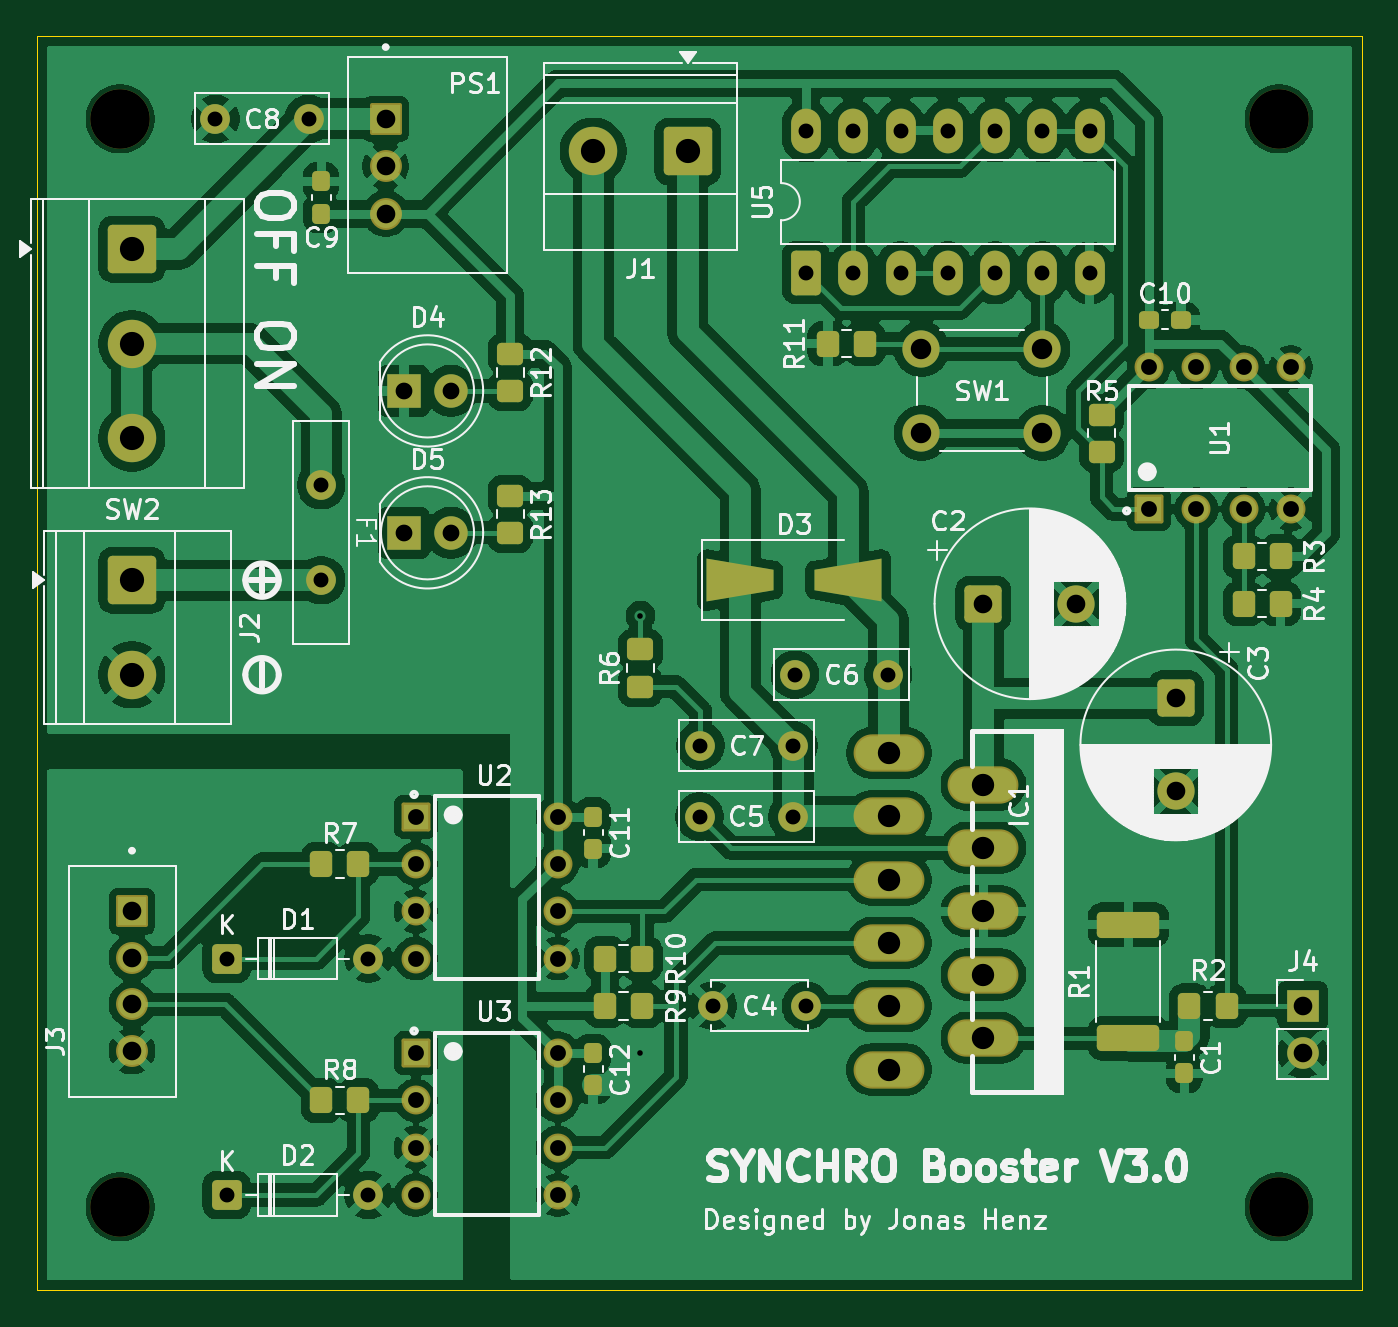
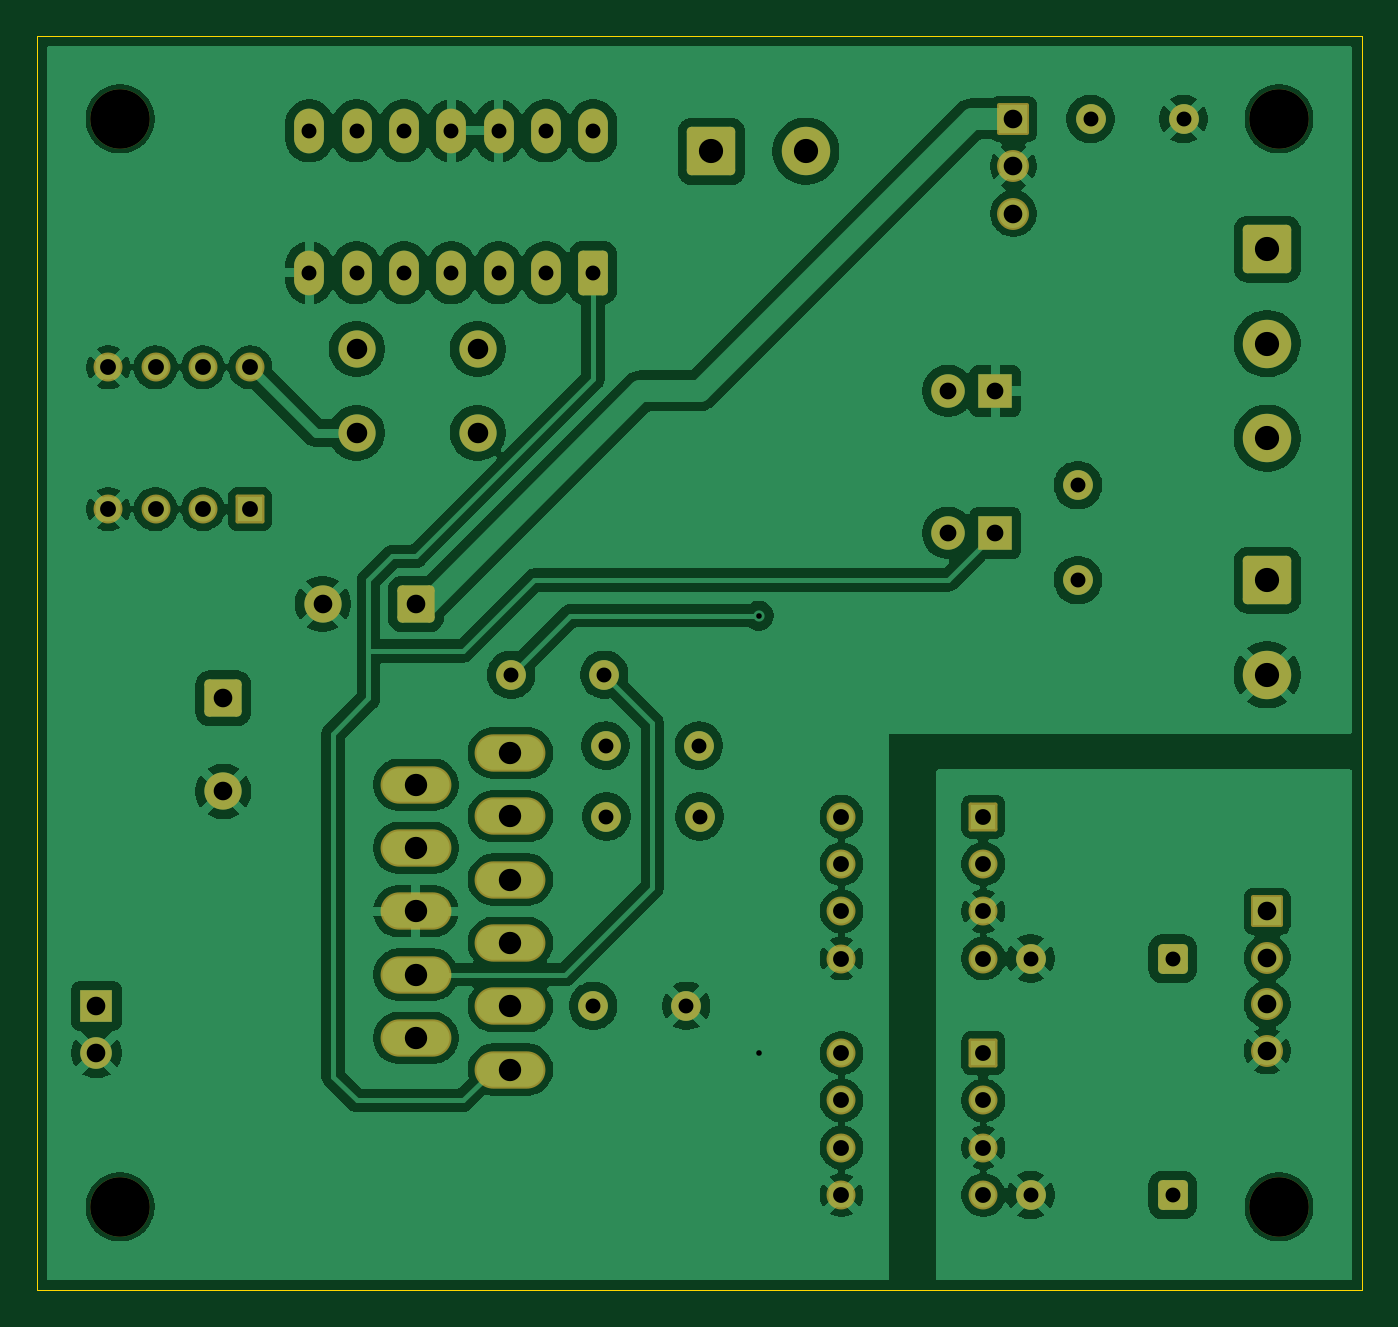
Circuit board: 9 layer files. Board 71.1 x 67.3 mm.
- bottom_copper: SYNCHRO_Booster-B_Cu.gbl (183679 bytes)
- bottom_mask: SYNCHRO_Booster-B_Mask.gbs (5883 bytes)
- bottom_silk: SYNCHRO_Booster-B_Silkscreen.gbo (497 bytes)
- outline: SYNCHRO_Booster-Edge_Cuts.gm1 (657 bytes)
- top_copper: SYNCHRO_Booster-F_Cu.gtl (222559 bytes)
- top_mask: SYNCHRO_Booster-F_Mask.gts (8827 bytes)
- top_silk: SYNCHRO_Booster-F_Silkscreen.gto (108599 bytes)
- drill: SYNCHRO_Booster-NPTH.drl (396 bytes)
- drill: SYNCHRO_Booster-PTH.drl (2205 bytes)

=== bottom_copper: SYNCHRO_Booster-B_Cu.gbl (183679 bytes, source omitted) ===
=== bottom_mask: SYNCHRO_Booster-B_Mask.gbs ===
G04 #@! TF.GenerationSoftware,KiCad,Pcbnew,10.0.6*
G04 #@! TF.CreationDate,2026-10-21T09:58:34+02:00*
G04 #@! TF.ProjectId,SYNCHRO_Booster,53594e43-4852-44f5-9f42-6f6f73746572,rev?*
G04 #@! TF.SameCoordinates,Original*
G04 #@! TF.FileFunction,Soldermask,Bot*
G04 #@! TF.FilePolarity,Negative*
%FSLAX46Y46*%
G04 Gerber Fmt 4.6, Leading zero omitted, Abs format (unit mm)*
G04 Created by KiCad (PCBNEW 10.0.6) date 2026-10-21 09:58:34*
%MOMM*%
%LPD*%
G01*
G04 APERTURE LIST*
G04 Aperture macros list*
%AMRoundRect*
0 Rectangle with rounded corners*
0 $1 Rounding radius*
0 $2 $3 $4 $5 $6 $7 $8 $9 X,Y pos of 4 corners*
0 Add a 4 corners polygon primitive as box body*
4,1,4,$2,$3,$4,$5,$6,$7,$8,$9,$2,$3,0*
0 Add four circle primitives for the rounded corners*
1,1,$1+$1,$2,$3*
1,1,$1+$1,$4,$5*
1,1,$1+$1,$6,$7*
1,1,$1+$1,$8,$9*
0 Add four rect primitives between the rounded corners*
20,1,$1+$1,$2,$3,$4,$5,0*
20,1,$1+$1,$4,$5,$6,$7,0*
20,1,$1+$1,$6,$7,$8,$9,0*
20,1,$1+$1,$8,$9,$2,$3,0*%
G04 Aperture macros list end*
%ADD10C,3.200000*%
%ADD11C,1.600000*%
%ADD12RoundRect,0.250000X-1.050000X1.050000X-1.050000X-1.050000X1.050000X-1.050000X1.050000X1.050000X0*%
%ADD13C,2.600000*%
%ADD14RoundRect,0.250000X1.050000X1.050000X-1.050000X1.050000X-1.050000X-1.050000X1.050000X-1.050000X0*%
%ADD15RoundRect,0.250000X-0.750000X-0.750000X0.750000X-0.750000X0.750000X0.750000X-0.750000X0.750000X0*%
%ADD16C,2.000000*%
%ADD17R,1.800000X1.800000*%
%ADD18C,1.800000*%
%ADD19RoundRect,0.102000X-0.675000X-0.675000X0.675000X-0.675000X0.675000X0.675000X-0.675000X0.675000X0*%
%ADD20C,1.554000*%
%ADD21RoundRect,0.250000X0.550000X-0.950000X0.550000X0.950000X-0.550000X0.950000X-0.550000X-0.950000X0*%
%ADD22O,1.600000X2.400000*%
%ADD23RoundRect,0.250000X-0.750000X0.750000X-0.750000X-0.750000X0.750000X-0.750000X0.750000X0.750000X0*%
%ADD24RoundRect,0.102000X-0.754000X0.754000X-0.754000X-0.754000X0.754000X-0.754000X0.754000X0.754000X0*%
%ADD25C,1.712000*%
%ADD26RoundRect,0.102000X0.754000X-0.754000X0.754000X0.754000X-0.754000X0.754000X-0.754000X-0.754000X0*%
%ADD27RoundRect,0.102000X0.675000X-0.675000X0.675000X0.675000X-0.675000X0.675000X-0.675000X-0.675000X0*%
%ADD28O,3.804000X2.004000*%
%ADD29RoundRect,0.250000X-0.550000X-0.550000X0.550000X-0.550000X0.550000X0.550000X-0.550000X0.550000X0*%
%ADD30R,1.700000X1.700000*%
%ADD31C,1.700000*%
G04 APERTURE END LIST*
D10*
G04 #@! TO.C,REF\u002A\u002A*
X60325000Y-150495000D03*
G04 #@! TD*
G04 #@! TO.C,REF\u002A\u002A*
X122555000Y-92075000D03*
G04 #@! TD*
G04 #@! TO.C,REF\u002A\u002A*
X122555000Y-150495000D03*
G04 #@! TD*
D11*
G04 #@! TO.C,F1*
X71120000Y-111740000D03*
X71120000Y-116840000D03*
G04 #@! TD*
D12*
G04 #@! TO.C,J2*
X60960000Y-116840000D03*
D13*
X60960000Y-121920000D03*
G04 #@! TD*
D14*
G04 #@! TO.C,J1*
X90810000Y-93807500D03*
D13*
X85730000Y-93807500D03*
G04 #@! TD*
D15*
G04 #@! TO.C,C2*
X106680000Y-118110000D03*
D16*
X111680000Y-118110000D03*
G04 #@! TD*
D11*
G04 #@! TO.C,C8*
X70445000Y-92075000D03*
X65445000Y-92075000D03*
G04 #@! TD*
D17*
G04 #@! TO.C,D5*
X75560000Y-114300000D03*
D18*
X78100000Y-114300000D03*
G04 #@! TD*
D19*
G04 #@! TO.C,U2*
X76200000Y-129540000D03*
D20*
X76200000Y-132080000D03*
X76200000Y-134620000D03*
X76200000Y-137160000D03*
X83820000Y-137160000D03*
X83820000Y-134620000D03*
X83820000Y-132080000D03*
X83820000Y-129540000D03*
G04 #@! TD*
D12*
G04 #@! TO.C,SW2*
X60960000Y-99060000D03*
D13*
X60960000Y-104140000D03*
X60960000Y-109220000D03*
G04 #@! TD*
D21*
G04 #@! TO.C,U5*
X97155000Y-100330000D03*
D22*
X99695000Y-100330000D03*
X102235000Y-100330000D03*
X104775000Y-100330000D03*
X107315000Y-100330000D03*
X109855000Y-100330000D03*
X112395000Y-100330000D03*
X112395000Y-92710000D03*
X109855000Y-92710000D03*
X107315000Y-92710000D03*
X104775000Y-92710000D03*
X102235000Y-92710000D03*
X99695000Y-92710000D03*
X97155000Y-92710000D03*
G04 #@! TD*
D23*
G04 #@! TO.C,C3*
X117012323Y-123190000D03*
D16*
X117012323Y-128190000D03*
G04 #@! TD*
D10*
G04 #@! TO.C,REF\u002A\u002A*
X60325000Y-92075000D03*
G04 #@! TD*
D11*
G04 #@! TO.C,C4*
X92155000Y-139700000D03*
X97155000Y-139700000D03*
G04 #@! TD*
D24*
G04 #@! TO.C,PS1*
X74585000Y-92075000D03*
D25*
X74585000Y-94615000D03*
X74585000Y-97155000D03*
G04 #@! TD*
D17*
G04 #@! TO.C,D4*
X75560000Y-106680000D03*
D18*
X78100000Y-106680000D03*
G04 #@! TD*
D26*
G04 #@! TO.C,J3*
X60960000Y-134620000D03*
D25*
X60960000Y-137120000D03*
X60960000Y-139620000D03*
X60960000Y-142120000D03*
G04 #@! TD*
D11*
G04 #@! TO.C,C6*
X101560000Y-121920000D03*
X96560000Y-121920000D03*
G04 #@! TD*
D27*
G04 #@! TO.C,U1*
X115570000Y-113030000D03*
D20*
X118110000Y-113030000D03*
X120650000Y-113030000D03*
X123190000Y-113030000D03*
X123190000Y-105410000D03*
X120650000Y-105410000D03*
X118110000Y-105410000D03*
X115570000Y-105410000D03*
G04 #@! TD*
D11*
G04 #@! TO.C,C7*
X96480000Y-125730000D03*
X91480000Y-125730000D03*
G04 #@! TD*
D28*
G04 #@! TO.C,IC1*
X101600000Y-126120000D03*
X106680000Y-127820000D03*
X101600000Y-129520000D03*
X106680000Y-131220000D03*
X101600000Y-132920000D03*
X106680000Y-134620000D03*
X101600000Y-136320000D03*
X106680000Y-138020000D03*
X101600000Y-139720000D03*
X106680000Y-141420000D03*
X101600000Y-143120000D03*
G04 #@! TD*
D29*
G04 #@! TO.C,D1*
X66040000Y-137160000D03*
D11*
X73660000Y-137160000D03*
G04 #@! TD*
G04 #@! TO.C,C5*
X91440000Y-129540000D03*
X96440000Y-129540000D03*
G04 #@! TD*
D16*
G04 #@! TO.C,SW1*
X109855000Y-108930000D03*
X103355000Y-108930000D03*
X109855000Y-104430000D03*
X103355000Y-104430000D03*
G04 #@! TD*
D29*
G04 #@! TO.C,D2*
X66040000Y-149860000D03*
D11*
X73660000Y-149860000D03*
G04 #@! TD*
D19*
G04 #@! TO.C,U3*
X76200000Y-142240000D03*
D20*
X76200000Y-144780000D03*
X76200000Y-147320000D03*
X76200000Y-149860000D03*
X83820000Y-149860000D03*
X83820000Y-147320000D03*
X83820000Y-144780000D03*
X83820000Y-142240000D03*
G04 #@! TD*
D30*
G04 #@! TO.C,J4*
X123825000Y-139695000D03*
D31*
X123825000Y-142235000D03*
G04 #@! TD*
M02*

=== bottom_silk: SYNCHRO_Booster-B_Silkscreen.gbo ===
G04 #@! TF.GenerationSoftware,KiCad,Pcbnew,10.0.6*
G04 #@! TF.CreationDate,2026-10-21T09:58:34+02:00*
G04 #@! TF.ProjectId,SYNCHRO_Booster,53594e43-4852-44f5-9f42-6f6f73746572,rev?*
G04 #@! TF.SameCoordinates,Original*
G04 #@! TF.FileFunction,Legend,Bot*
G04 #@! TF.FilePolarity,Positive*
%FSLAX46Y46*%
G04 Gerber Fmt 4.6, Leading zero omitted, Abs format (unit mm)*
G04 Created by KiCad (PCBNEW 10.0.6) date 2026-10-21 09:58:34*
%MOMM*%
%LPD*%
G01*
G04 APERTURE LIST*
G04 APERTURE END LIST*
M02*

=== outline: SYNCHRO_Booster-Edge_Cuts.gm1 ===
G04 #@! TF.GenerationSoftware,KiCad,Pcbnew,10.0.6*
G04 #@! TF.CreationDate,2026-10-21T09:58:34+02:00*
G04 #@! TF.ProjectId,SYNCHRO_Booster,53594e43-4852-44f5-9f42-6f6f73746572,rev?*
G04 #@! TF.SameCoordinates,Original*
G04 #@! TF.FileFunction,Profile,NP*
%FSLAX46Y46*%
G04 Gerber Fmt 4.6, Leading zero omitted, Abs format (unit mm)*
G04 Created by KiCad (PCBNEW 10.0.6) date 2026-10-21 09:58:34*
%MOMM*%
%LPD*%
G01*
G04 APERTURE LIST*
G04 #@! TA.AperFunction,Profile*
%ADD10C,0.050000*%
G04 #@! TD*
G04 APERTURE END LIST*
D10*
X55880000Y-154940000D02*
X127000000Y-154940000D01*
X127000000Y-87630000D01*
X55880000Y-87630000D01*
X55880000Y-154940000D01*
M02*

=== top_copper: SYNCHRO_Booster-F_Cu.gtl (222559 bytes, source omitted) ===
=== top_mask: SYNCHRO_Booster-F_Mask.gts (8827 bytes, source omitted) ===
=== top_silk: SYNCHRO_Booster-F_Silkscreen.gto (108599 bytes, source omitted) ===
=== drill: SYNCHRO_Booster-NPTH.drl ===
M48
; DRILL file KiCad 10.0.6 date 2026-10-21T09:59:14
; FORMAT={-:-/ absolute / metric / decimal}
; #@! TF.CreationDate,2026-10-21T09:59:14+02:00
; #@! TF.GenerationSoftware,Kicad,Pcbnew,10.0.6
; #@! TF.FileFunction,NonPlated,1,2,NPTH
FMAT,2
METRIC
; #@! TA.AperFunction,NonPlated,NPTH,ComponentDrill
T1C3.200
%
G90
G05
T1
X60.325Y-92.075
X60.325Y-150.495
X122.555Y-92.075
X122.555Y-150.495
M30

=== drill: SYNCHRO_Booster-PTH.drl ===
M48
; DRILL file KiCad 10.0.6 date 2026-10-21T09:59:14
; FORMAT={-:-/ absolute / metric / decimal}
; #@! TF.CreationDate,2026-10-21T09:59:14+02:00
; #@! TF.GenerationSoftware,Kicad,Pcbnew,10.0.6
; #@! TF.FileFunction,Plated,1,2,PTH
FMAT,2
METRIC
; #@! TA.AperFunction,Plated,PTH,ViaDrill
T1C0.300
; #@! TA.AperFunction,Plated,PTH,ComponentDrill
T2C0.800
; #@! TA.AperFunction,Plated,PTH,ComponentDrill
T3C0.850
; #@! TA.AperFunction,Plated,PTH,ComponentDrill
T4C0.900
; #@! TA.AperFunction,Plated,PTH,ComponentDrill
T5C1.000
; #@! TA.AperFunction,Plated,PTH,ComponentDrill
T6C1.100
; #@! TA.AperFunction,Plated,PTH,ComponentDrill
T7C1.200
; #@! TA.AperFunction,Plated,PTH,ComponentDrill
T8C1.300
%
G90
G05
T1
X88.265Y-118.745
X88.265Y-142.24
T2
X65.445Y-92.075
X66.04Y-137.16
X66.04Y-149.86
X70.445Y-92.075
X71.12Y-111.74
X71.12Y-116.84
X73.66Y-137.16
X73.66Y-149.86
X91.44Y-129.54
X91.48Y-125.73
X92.155Y-139.7
X96.44Y-129.54
X96.48Y-125.73
X96.56Y-121.92
X97.155Y-92.71
X97.155Y-100.33
X97.155Y-139.7
X99.695Y-92.71
X99.695Y-100.33
X101.56Y-121.92
X102.235Y-92.71
X102.235Y-100.33
X104.775Y-92.71
X104.775Y-100.33
X107.315Y-92.71
X107.315Y-100.33
X109.855Y-92.71
X109.855Y-100.33
X112.395Y-92.71
X112.395Y-100.33
T3
X76.2Y-129.54
X76.2Y-132.08
X76.2Y-134.62
X76.2Y-137.16
X76.2Y-142.24
X76.2Y-144.78
X76.2Y-147.32
X76.2Y-149.86
X83.82Y-129.54
X83.82Y-132.08
X83.82Y-134.62
X83.82Y-137.16
X83.82Y-142.24
X83.82Y-144.78
X83.82Y-147.32
X83.82Y-149.86
X115.57Y-105.41
X115.57Y-113.03
X118.11Y-105.41
X118.11Y-113.03
X120.65Y-105.41
X120.65Y-113.03
X123.19Y-105.41
X123.19Y-113.03
T4
X75.56Y-106.68
X75.56Y-114.3
X78.1Y-106.68
X78.1Y-114.3
T5
X60.96Y-134.62
X60.96Y-137.12
X60.96Y-139.62
X60.96Y-142.12
X74.585Y-92.075
X74.585Y-94.615
X74.585Y-97.155
X106.68Y-118.11
X111.68Y-118.11
X117.012Y-123.19
X117.012Y-128.19
X123.825Y-139.695
X123.825Y-142.235
T6
X103.355Y-104.43
X103.355Y-108.93
X109.855Y-104.43
X109.855Y-108.93
T7
X101.6Y-126.12
X101.6Y-129.52
X101.6Y-132.92
X101.6Y-136.32
X101.6Y-139.72
X101.6Y-143.12
X106.68Y-127.82
X106.68Y-131.22
X106.68Y-134.62
X106.68Y-138.02
X106.68Y-141.42
T8
X60.96Y-99.06
X60.96Y-104.14
X60.96Y-109.22
X60.96Y-116.84
X60.96Y-121.92
X85.73Y-93.807
X90.81Y-93.807
M30
